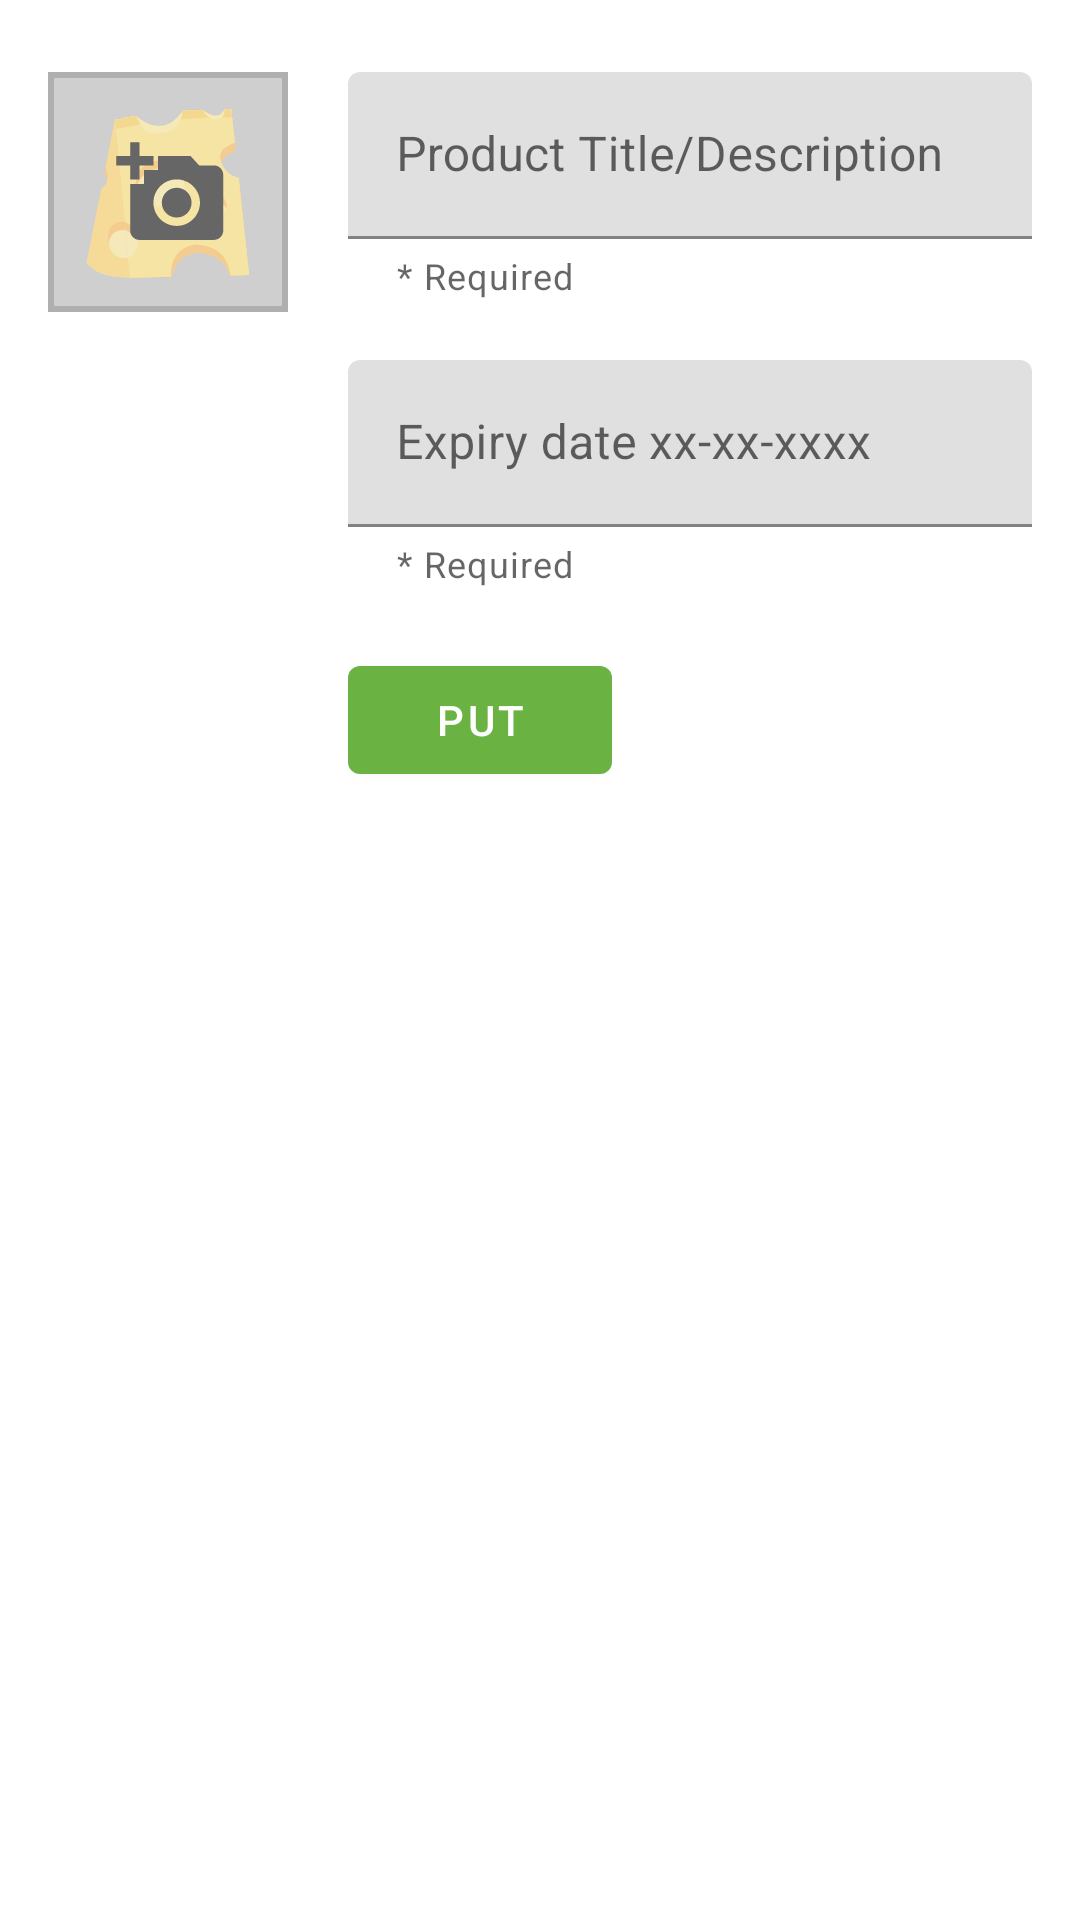

Here is an Android app screen rendered from its layout file. Give the layout XML and the strings, colors and styles it references.
<!-- AndroidManifest.xml: application theme AppTheme -->
<!-- res/layout/enter_product_layout.xml -->
<?xml version="1.0" encoding="utf-8"?>
<LinearLayout xmlns:android="http://schemas.android.com/apk/res/android"
    xmlns:app="http://schemas.android.com/apk/res-auto"
    xmlns:tools="http://schemas.android.com/tools"
    android:layout_width="match_parent"
    android:layout_height="wrap_content"
    android:orientation="vertical"
    android:paddingLeft="@dimen/enter_product_layout_horizontal_padding"
    android:paddingTop="@dimen/enter_product_layout_top_padding"
    android:paddingRight="@dimen/enter_product_layout_horizontal_padding"
    android:paddingBottom="@dimen/enter_product_layout_bottom_padding"
    tools:context=".MainActivity">

    <LinearLayout
        android:layout_width="match_parent"
        android:layout_height="wrap_content"
        android:orientation="horizontal">

        <LinearLayout
            android:id="@+id/take_a_photo_button"
            android:layout_width="@dimen/product_image_size"
            android:layout_height="@dimen/product_image_size"
            android:layout_marginRight="@dimen/enter_product_form_components_space"
            android:background="#afafaf"
            android:gravity="center"
            android:orientation="horizontal">

            <ImageView
                android:id="@+id/product_image"
                android:layout_width="match_parent"
                android:layout_height="match_parent"
                android:layout_margin="2dp"
                app:srcCompat="@drawable/ic_food_image_default" />

        </LinearLayout>

        <LinearLayout
            android:layout_width="match_parent"
            android:layout_height="wrap_content"
            android:orientation="vertical">

            <com.google.android.material.textfield.TextInputLayout
                android:id="@+id/enter_product_text_field"
                android:layout_width="match_parent"
                android:layout_height="wrap_content"
                android:layout_marginBottom="@dimen/enter_product_form_components_space"
                app:helperTextEnabled="true"
                app:endIconTint="@null"
                app:helperText="@string/required_helper_text"
                android:hint="@string/enter_product_text_field_label">

                <com.google.android.material.textfield.TextInputEditText
                    android:id="@+id/enter_product_edit_text"
                    android:layout_width="match_parent"
                    android:layout_height="wrap_content" />

            </com.google.android.material.textfield.TextInputLayout>

            <com.google.android.material.textfield.TextInputLayout
                android:id="@+id/expiry_date_text_field"
                android:layout_width="match_parent"
                android:layout_height="wrap_content"
                android:layout_gravity="bottom"
                android:layout_marginBottom="@dimen/enter_product_form_components_space"
                android:hint="@string/expiry_date_text_field_label"
                android:clickable="true"
                app:helperTextEnabled="true"
                app:endIconTint="@null"
                app:helperText="@string/required_helper_text"
                app:startIconDrawable="@drawable/ic_calendar" >

                <com.google.android.material.textfield.TextInputEditText
                    android:id="@+id/date_picker_actions"
                    android:layout_width="match_parent"
                    android:layout_height="wrap_content"
                    android:focusable="false"/>

            </com.google.android.material.textfield.TextInputLayout>

            <com.google.android.material.button.MaterialButton
                android:id="@+id/put_into_database_button"
                android:layout_width="wrap_content"
                android:layout_height="wrap_content"
                android:text="@string/put_button_text"
                app:icon="@drawable/ic_done" />
        </LinearLayout>

    </LinearLayout>

</LinearLayout>
<!-- resources referenced by this layout -->
<resources>
  <dimen name="enter_product_form_components_space">20dp</dimen>
  <dimen name="enter_product_layout_bottom_padding">16dp</dimen>
  <dimen name="enter_product_layout_horizontal_padding">16dp</dimen>
  <dimen name="enter_product_layout_top_padding">24dp</dimen>
  <dimen name="product_image_size">80dp</dimen>
  <!-- drawable ic_food_image_default: vector/xml drawable (drawable, 8030 chars, omitted) -->
  <string name="enter_product_text_field_label">Product Title/Description</string>
  <string name="expiry_date_text_field_label">Expiry date xx-xx-xxxx</string>
  <string name="put_button_text">put</string>
  <string name="required_helper_text">* Required</string>
  <style name="AppTheme" parent="Theme.MaterialComponents.Light.NoActionBar">
          
          <item name="colorPrimary">@color/colorPrimary</item>
          <item name="colorPrimaryDark">@color/colorPrimaryDark</item>
          <item name="colorAccent">@color/colorAccent</item>
          <item name="android:textColor">@color/colorPrimaryText</item>
      </style>
  <color name="colorPrimary">#6ab343</color>
  <color name="colorPrimaryDark">#388310</color>
  <color name="colorAccent">#6ab343</color>
  <color name="colorPrimaryText">#212121</color>
</resources>
